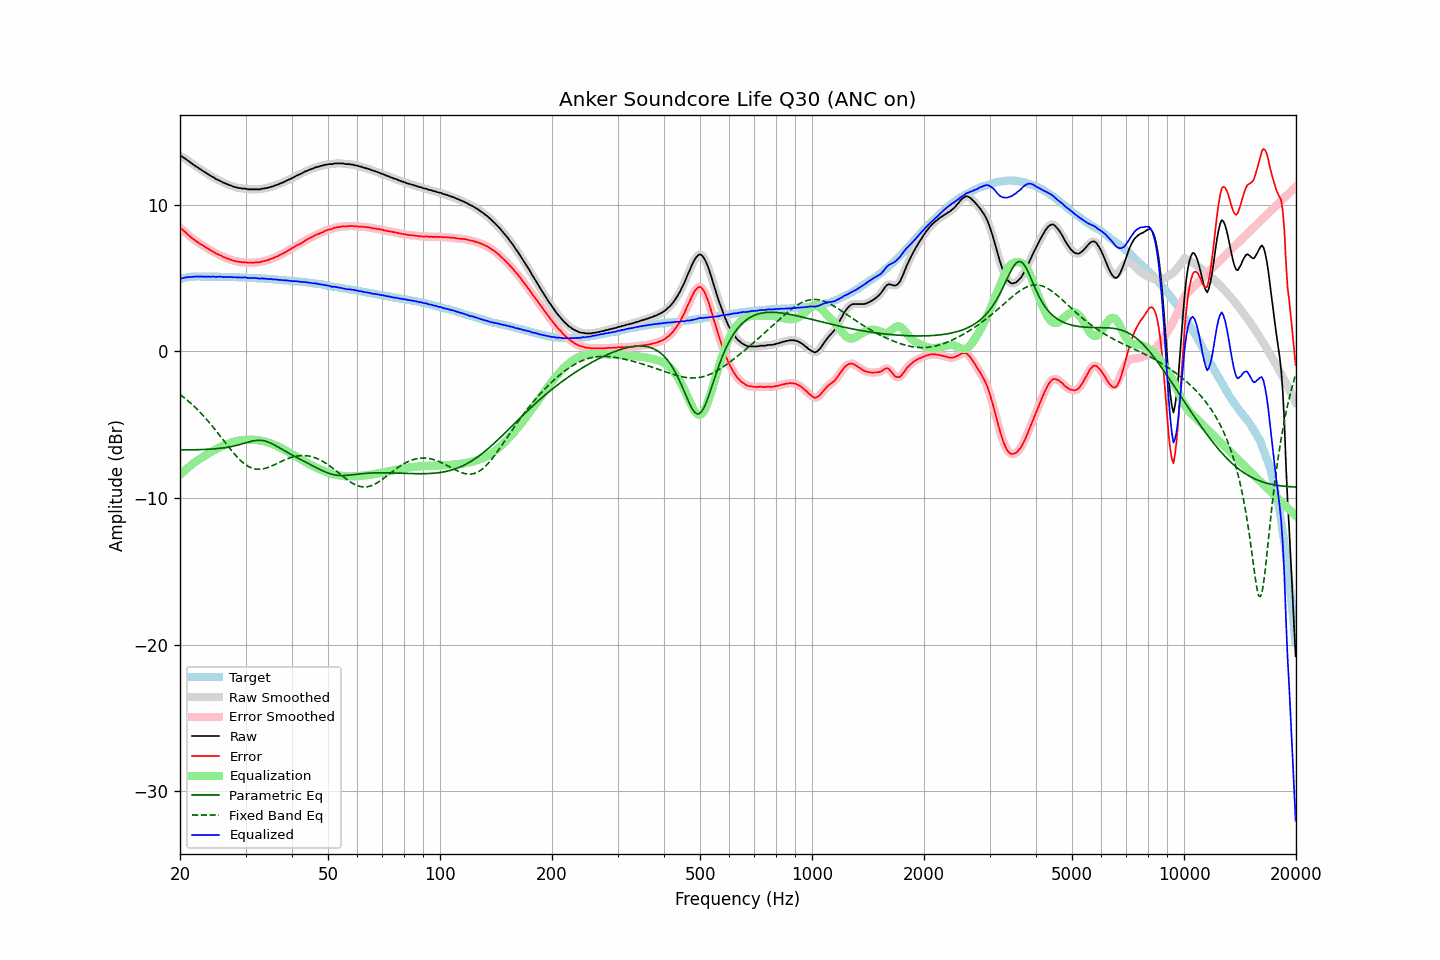

Source data for this figure (header and first rows):
frequency, raw, error, smoothed, error_smoothed, equalization, parametric_eq, fixed_band_eq, equalized_raw, equalized_smoothed, target
20.00, 13.31, 8.39, 13.32, 8.41, -8.43, -6.73, -2.95, 4.88, 4.89, 4.92
20.20, 13.30, 8.35, 13.27, 8.33, -8.33, -6.73, -3.03, 4.97, 4.95, 4.95
20.40, 13.22, 8.24, 13.22, 8.24, -8.23, -6.73, -3.12, 4.99, 4.99, 4.98
20.61, 13.15, 8.15, 13.15, 8.15, -8.13, -6.72, -3.20, 5.02, 5.02, 5.00
20.81, 13.07, 8.04, 13.07, 8.04, -8.03, -6.72, -3.29, 5.03, 5.04, 5.03
21.02, 12.99, 7.93, 12.99, 7.94, -7.94, -6.72, -3.39, 5.05, 5.05, 5.06
21.23, 12.92, 7.85, 12.91, 7.84, -7.85, -6.72, -3.48, 5.07, 5.06, 5.07
21.44, 12.83, 7.75, 12.83, 7.75, -7.76, -6.72, -3.58, 5.07, 5.07, 5.07
21.66, 12.75, 7.66, 12.75, 7.67, -7.67, -6.72, -3.68, 5.08, 5.08, 5.08
21.87, 12.68, 7.59, 12.67, 7.59, -7.59, -6.72, -3.78, 5.09, 5.09, 5.08
22.09, 12.60, 7.50, 12.60, 7.51, -7.51, -6.72, -3.89, 5.09, 5.09, 5.09
22.31, 12.54, 7.44, 12.53, 7.44, -7.44, -6.71, -3.99, 5.10, 5.09, 5.09
22.54, 12.45, 7.36, 12.46, 7.36, -7.36, -6.71, -4.10, 5.09, 5.09, 5.09
22.76, 12.39, 7.29, 12.38, 7.29, -7.29, -6.71, -4.22, 5.09, 5.09, 5.09
22.99, 12.31, 7.23, 12.31, 7.22, -7.22, -6.70, -4.34, 5.08, 5.09, 5.08
23.22, 12.24, 7.16, 12.24, 7.16, -7.15, -6.70, -4.46, 5.08, 5.09, 5.08
23.45, 12.18, 7.10, 12.17, 7.09, -7.09, -6.69, -4.58, 5.09, 5.08, 5.08
23.69, 12.10, 7.02, 12.10, 7.02, -7.02, -6.69, -4.70, 5.08, 5.09, 5.08
23.92, 12.04, 6.96, 12.03, 6.95, -6.95, -6.68, -4.83, 5.09, 5.08, 5.08
24.16, 11.97, 6.88, 11.97, 6.88, -6.89, -6.68, -4.96, 5.08, 5.09, 5.09
24.40, 11.90, 6.81, 11.90, 6.82, -6.82, -6.67, -5.09, 5.08, 5.08, 5.09
24.65, 11.86, 6.78, 11.84, 6.75, -6.76, -6.66, -5.23, 5.10, 5.08, 5.08
24.89, 11.76, 6.68, 11.77, 6.70, -6.70, -6.65, -5.36, 5.06, 5.08, 5.08
25.14, 11.72, 6.64, 11.72, 6.64, -6.64, -6.64, -5.50, 5.08, 5.08, 5.08
25.39, 11.67, 6.59, 11.66, 6.59, -6.59, -6.63, -5.64, 5.08, 5.08, 5.08
25.65, 11.62, 6.54, 11.61, 6.54, -6.53, -6.62, -5.78, 5.08, 5.08, 5.08
25.91, 11.56, 6.49, 11.56, 6.49, -6.48, -6.61, -5.92, 5.07, 5.07, 5.07
26.16, 11.49, 6.42, 11.50, 6.43, -6.44, -6.59, -6.07, 5.05, 5.06, 5.06
26.43, 11.46, 6.39, 11.45, 6.39, -6.39, -6.58, -6.21, 5.07, 5.06, 5.06
26.69, 11.40, 6.33, 11.40, 6.34, -6.34, -6.56, -6.35, 5.06, 5.06, 5.06
26.96, 11.37, 6.31, 11.37, 6.30, -6.30, -6.54, -6.49, 5.07, 5.07, 5.06
27.23, 11.32, 6.26, 11.32, 6.26, -6.26, -6.52, -6.62, 5.06, 5.06, 5.06
27.50, 11.29, 6.23, 11.28, 6.22, -6.22, -6.50, -6.76, 5.07, 5.06, 5.06
27.77, 11.23, 6.18, 11.24, 6.18, -6.19, -6.48, -6.89, 5.04, 5.05, 5.05
28.05, 11.20, 6.15, 11.20, 6.15, -6.16, -6.45, -7.02, 5.04, 5.04, 5.05
28.33, 11.18, 6.14, 11.17, 6.13, -6.13, -6.43, -7.14, 5.05, 5.04, 5.04
28.62, 11.14, 6.10, 11.15, 6.11, -6.11, -6.40, -7.26, 5.03, 5.04, 5.04
28.90, 11.13, 6.09, 11.12, 6.09, -6.09, -6.37, -7.37, 5.04, 5.03, 5.04
29.19, 11.11, 6.08, 11.10, 6.07, -6.08, -6.34, -7.48, 5.03, 5.03, 5.02
29.48, 11.09, 6.05, 11.10, 6.07, -6.06, -6.31, -7.58, 5.02, 5.03, 5.03
29.78, 11.09, 6.07, 11.08, 6.06, -6.05, -6.27, -7.67, 5.03, 5.03, 5.02
30.08, 11.09, 6.07, 11.07, 6.05, -6.05, -6.24, -7.75, 5.04, 5.02, 5.02
30.38, 11.04, 6.03, 11.05, 6.04, -6.04, -6.21, -7.82, 5.00, 5.01, 5.01
30.68, 11.04, 6.03, 11.04, 6.03, -6.04, -6.18, -7.88, 5.00, 5.00, 5.01
30.99, 11.04, 6.04, 11.03, 6.03, -6.04, -6.15, -7.94, 5.00, 5.00, 5.00
31.30, 11.04, 6.04, 11.04, 6.04, -6.04, -6.13, -7.98, 5.00, 5.00, 5.00
31.61, 11.04, 6.04, 11.04, 6.05, -6.04, -6.10, -8.01, 5.00, 5.00, 4.99
31.93, 11.04, 6.05, 11.04, 6.05, -6.05, -6.09, -8.03, 4.99, 4.99, 4.98
32.24, 11.04, 6.07, 11.03, 6.06, -6.06, -6.07, -8.05, 4.98, 4.97, 4.97
32.57, 11.04, 6.07, 11.04, 6.07, -6.08, -6.07, -8.05, 4.96, 4.96, 4.97
32.89, 11.04, 6.07, 11.05, 6.09, -6.09, -6.07, -8.05, 4.95, 4.96, 4.97
33.22, 11.09, 6.13, 11.07, 6.11, -6.11, -6.08, -8.03, 4.97, 4.96, 4.96
33.55, 11.09, 6.13, 11.09, 6.14, -6.14, -6.10, -8.01, 4.95, 4.96, 4.95
33.89, 11.12, 6.18, 11.11, 6.17, -6.16, -6.13, -7.98, 4.95, 4.95, 4.94
34.23, 11.13, 6.19, 11.13, 6.19, -6.20, -6.16, -7.95, 4.93, 4.93, 4.94
34.57, 11.16, 6.23, 11.16, 6.23, -6.23, -6.20, -7.91, 4.93, 4.93, 4.93
34.92, 11.19, 6.27, 11.19, 6.27, -6.27, -6.24, -7.87, 4.92, 4.92, 4.92
35.27, 11.23, 6.31, 11.22, 6.31, -6.31, -6.29, -7.82, 4.92, 4.91, 4.91
35.62, 11.25, 6.35, 11.26, 6.36, -6.35, -6.35, -7.77, 4.89, 4.90, 4.90
35.97, 11.30, 6.41, 11.29, 6.40, -6.40, -6.41, -7.72, 4.90, 4.89, 4.89
... 635 more rows
